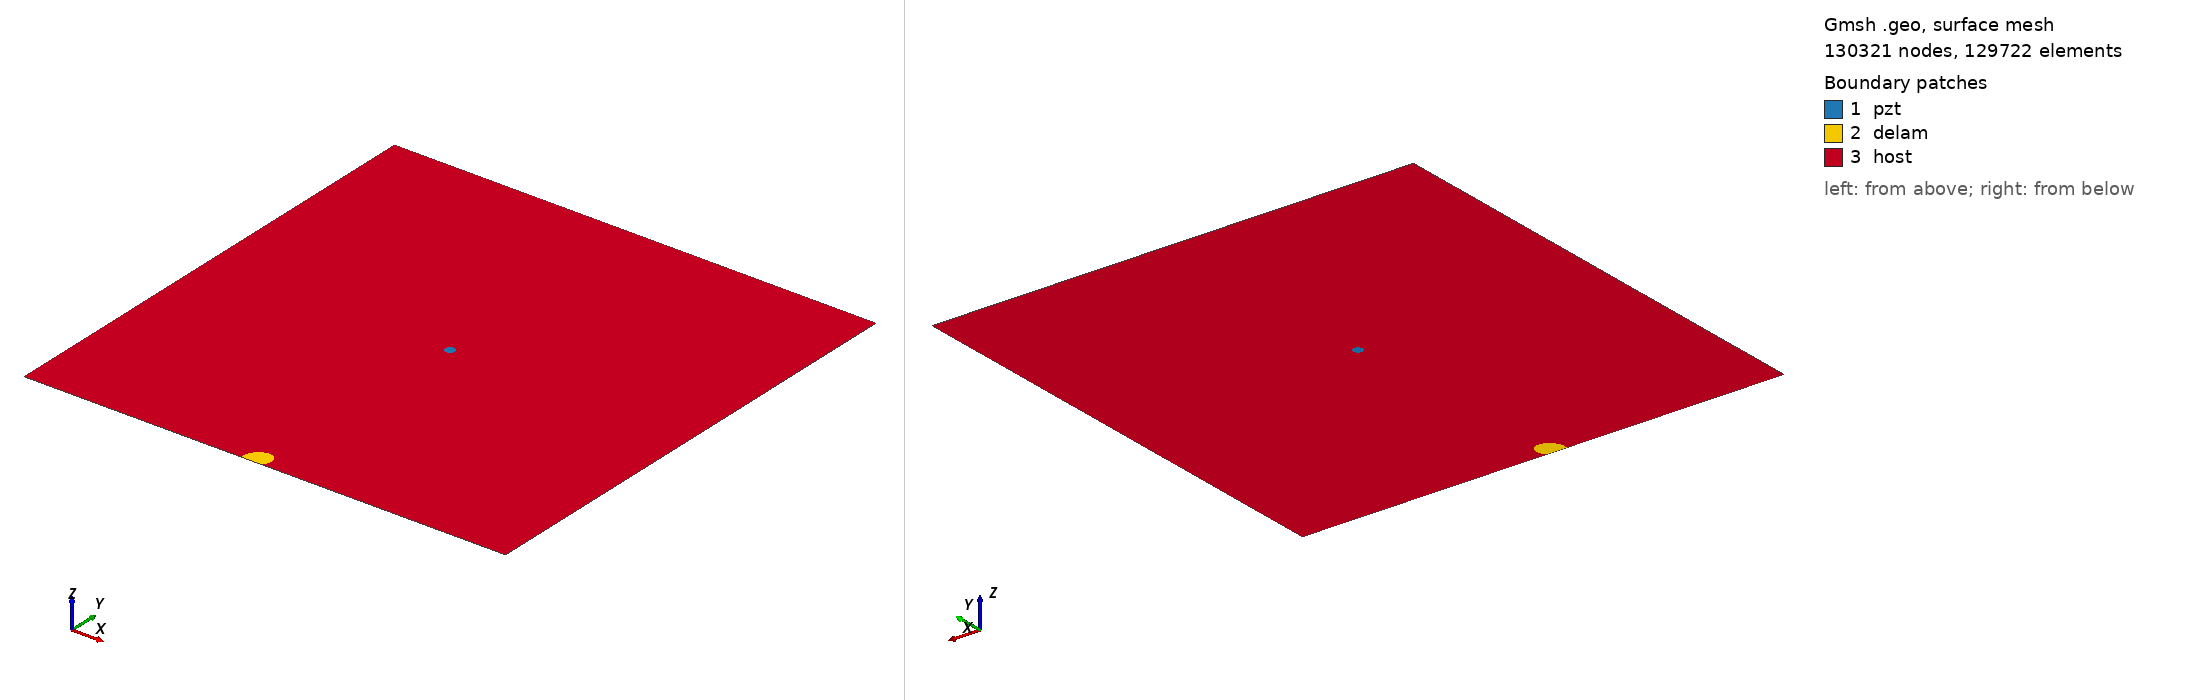

Gmsh geometry script, surface-meshed: 130321 nodes, 129722 surface elements. Boundary patches (legend numbers): 1 pzt, 2 delam, 3 host. Left view from above one corner, right view from below the opposite corner. Legend entries are the model's physical surfaces. The drawing asked Gmsh for element sizes between 1% and 20% of the model's largest extent; the script's own settings can give other sizes.

=== m2_rand_single_delam_342.geo (drawn) ===
SetFactory("OpenCASCADE");
L=0.500000; 
W=0.500000; 
a=0.013898; 
b=0.011053; 
x=0.237569; 
y=0.006055; 
alpha=0.260512 *Pi; 
r=0.005000; 
xpzt=0.250000; 
ypzt=0.250000; 
//+
Point(1) = {0, 0, 0, 1.0};
//+
Point(2) = {L, 0, 0, 1.0};
//+
Point(3) = {L, W, 0, 1.0};
//+
Point(4) = {0, W, 0, 1.0};
//+
Line(1) = {1, 2};
//+
Line(2) = {2, 3};
//+
Line(3) = {3, 4};
//+
Line(4) = {4, 1};
//+
Circle(5) = {xpzt, ypzt, -0, r, 0, 2*Pi};
//+
Ellipse(6) = {x, y, -0, a, b, 0, 2*Pi};
//+
Rotate {{0, 0, 1}, {x, y, 0}, alpha} {
  Curve{6}; 
}
//+
BooleanDifference{ Curve{6}; Delete; }{ Curve{1}; }
//+
Delete {
  Curve{7}; 
}
//+
Delete {
  Curve{1}; 
}
//+
Line(9) = {7, 8};
//+
Line(10) = {1, 7};
//+
Line(11) = {8, 2};
//+
Curve Loop(1) = {5};
//+
Plane Surface(1) = {1};
//+
Curve Loop(2) = {9, 8, 6};
//+
Plane Surface(2) = {2};
//+
Curve Loop(3) = {10, -6, -8, 11, 2, 3, 4};
//+
Curve Loop(4) = {5};
//+
Plane Surface(3) = {3, 4};
//+
Point(9) = {xpzt, ypzt, 0, 1.0};
//+
Point{9} In Surface {1};// mesh node at centre of pzt
//+
Physical Surface("pzt") = {1};
//+
Physical Surface("delam") = {2};
//+
Physical Surface("host") = {3};

Mesh.Algorithm = 6; // Frontal
Mesh.CharacteristicLengthFactor = 0.034000;
Mesh.CharacteristicLengthMin = 0.001000;
Mesh.CharacteristicLengthMax = 0.200000;
Mesh.RecombineAll = 1; // Apply recombination algorithm
Mesh.SubdivisionAlgorithm = 1; // 1: all quadrangles
Mesh.Smoothing = 1;
